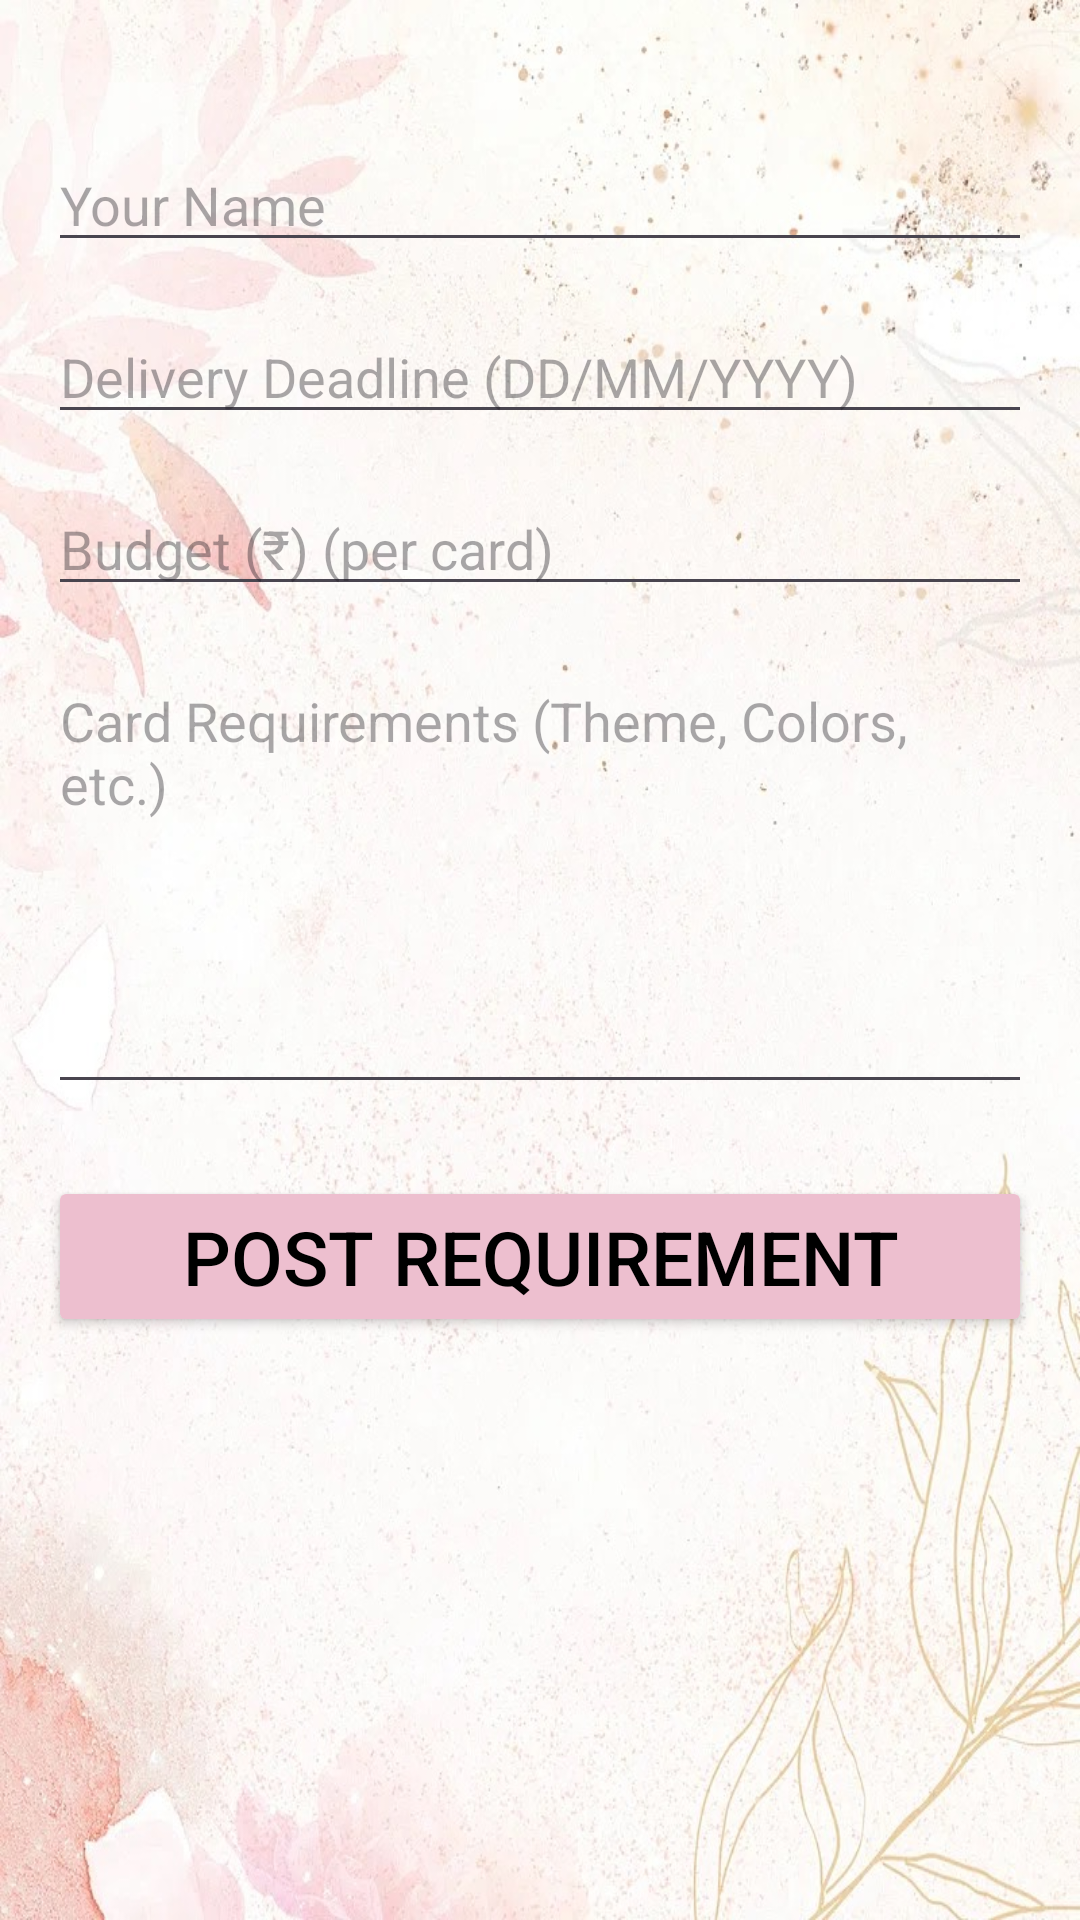

Produce the Android XML layout that renders to this screen, including the resource entries it uses.
<!-- AndroidManifest.xml: application theme Theme.Cardify -->
<!-- res/layout/activity_couple_requirement.xml -->
<?xml version="1.0" encoding="utf-8"?>
<ScrollView xmlns:android="http://schemas.android.com/apk/res/android"
    android:layout_width="match_parent"
    android:background="@drawable/cardifybackground"
    android:layout_height="match_parent"
    android:padding="16dp">

    <LinearLayout
        android:layout_width="match_parent"
        android:layout_height="wrap_content"
        android:layout_marginTop="30dp"
        android:orientation="vertical">

        <EditText
            android:id="@+id/etName"
            android:layout_width="match_parent"

            android:layout_height="wrap_content"
            android:hint="Your Name"
            android:layout_marginBottom="16dp"/>

        <EditText
            android:id="@+id/etDeadline"
            android:layout_width="match_parent"
            android:layout_height="wrap_content"
            android:hint="Delivery Deadline (DD/MM/YYYY)"
            android:inputType="date"
            android:layout_marginBottom="16dp"/>

        <EditText
            android:id="@+id/etBudget"
            android:layout_width="match_parent"
            android:layout_height="wrap_content"
            android:hint="Budget (₹) (per card)"
            android:inputType="number"
            android:layout_marginBottom="16dp"/>







































        <EditText
            android:id="@+id/etRequirements"
            android:layout_width="match_parent"
            android:layout_height="150dp"
            android:hint="Card Requirements (Theme, Colors, etc.)"
            android:gravity="top"
            android:inputType="textMultiLine"
            android:layout_marginBottom="24dp"/>

        <Button
            android:id="@+id/btnPost"
            android:layout_width="match_parent"
            android:layout_height="wrap_content"
            android:textColor="@color/black"
            android:textSize="25dp"
            android:backgroundTint="@color/pink"
            android:text="Post Requirement"/>
    </LinearLayout>
</ScrollView>
<!-- resources referenced by this layout -->
<resources>
  <color name="black">#FF000000</color>
  <color name="pink">#EDBFCF</color>
  <!-- drawable cardifybackground: jpg bitmap (drawable, 176111 bytes) -->
  <style name="Theme.Cardify" parent="Base.Theme.Cardify" />
  <style name="Base.Theme.Cardify" parent="Theme.Material3.DayNight.NoActionBar">
          
          
      </style>
</resources>
